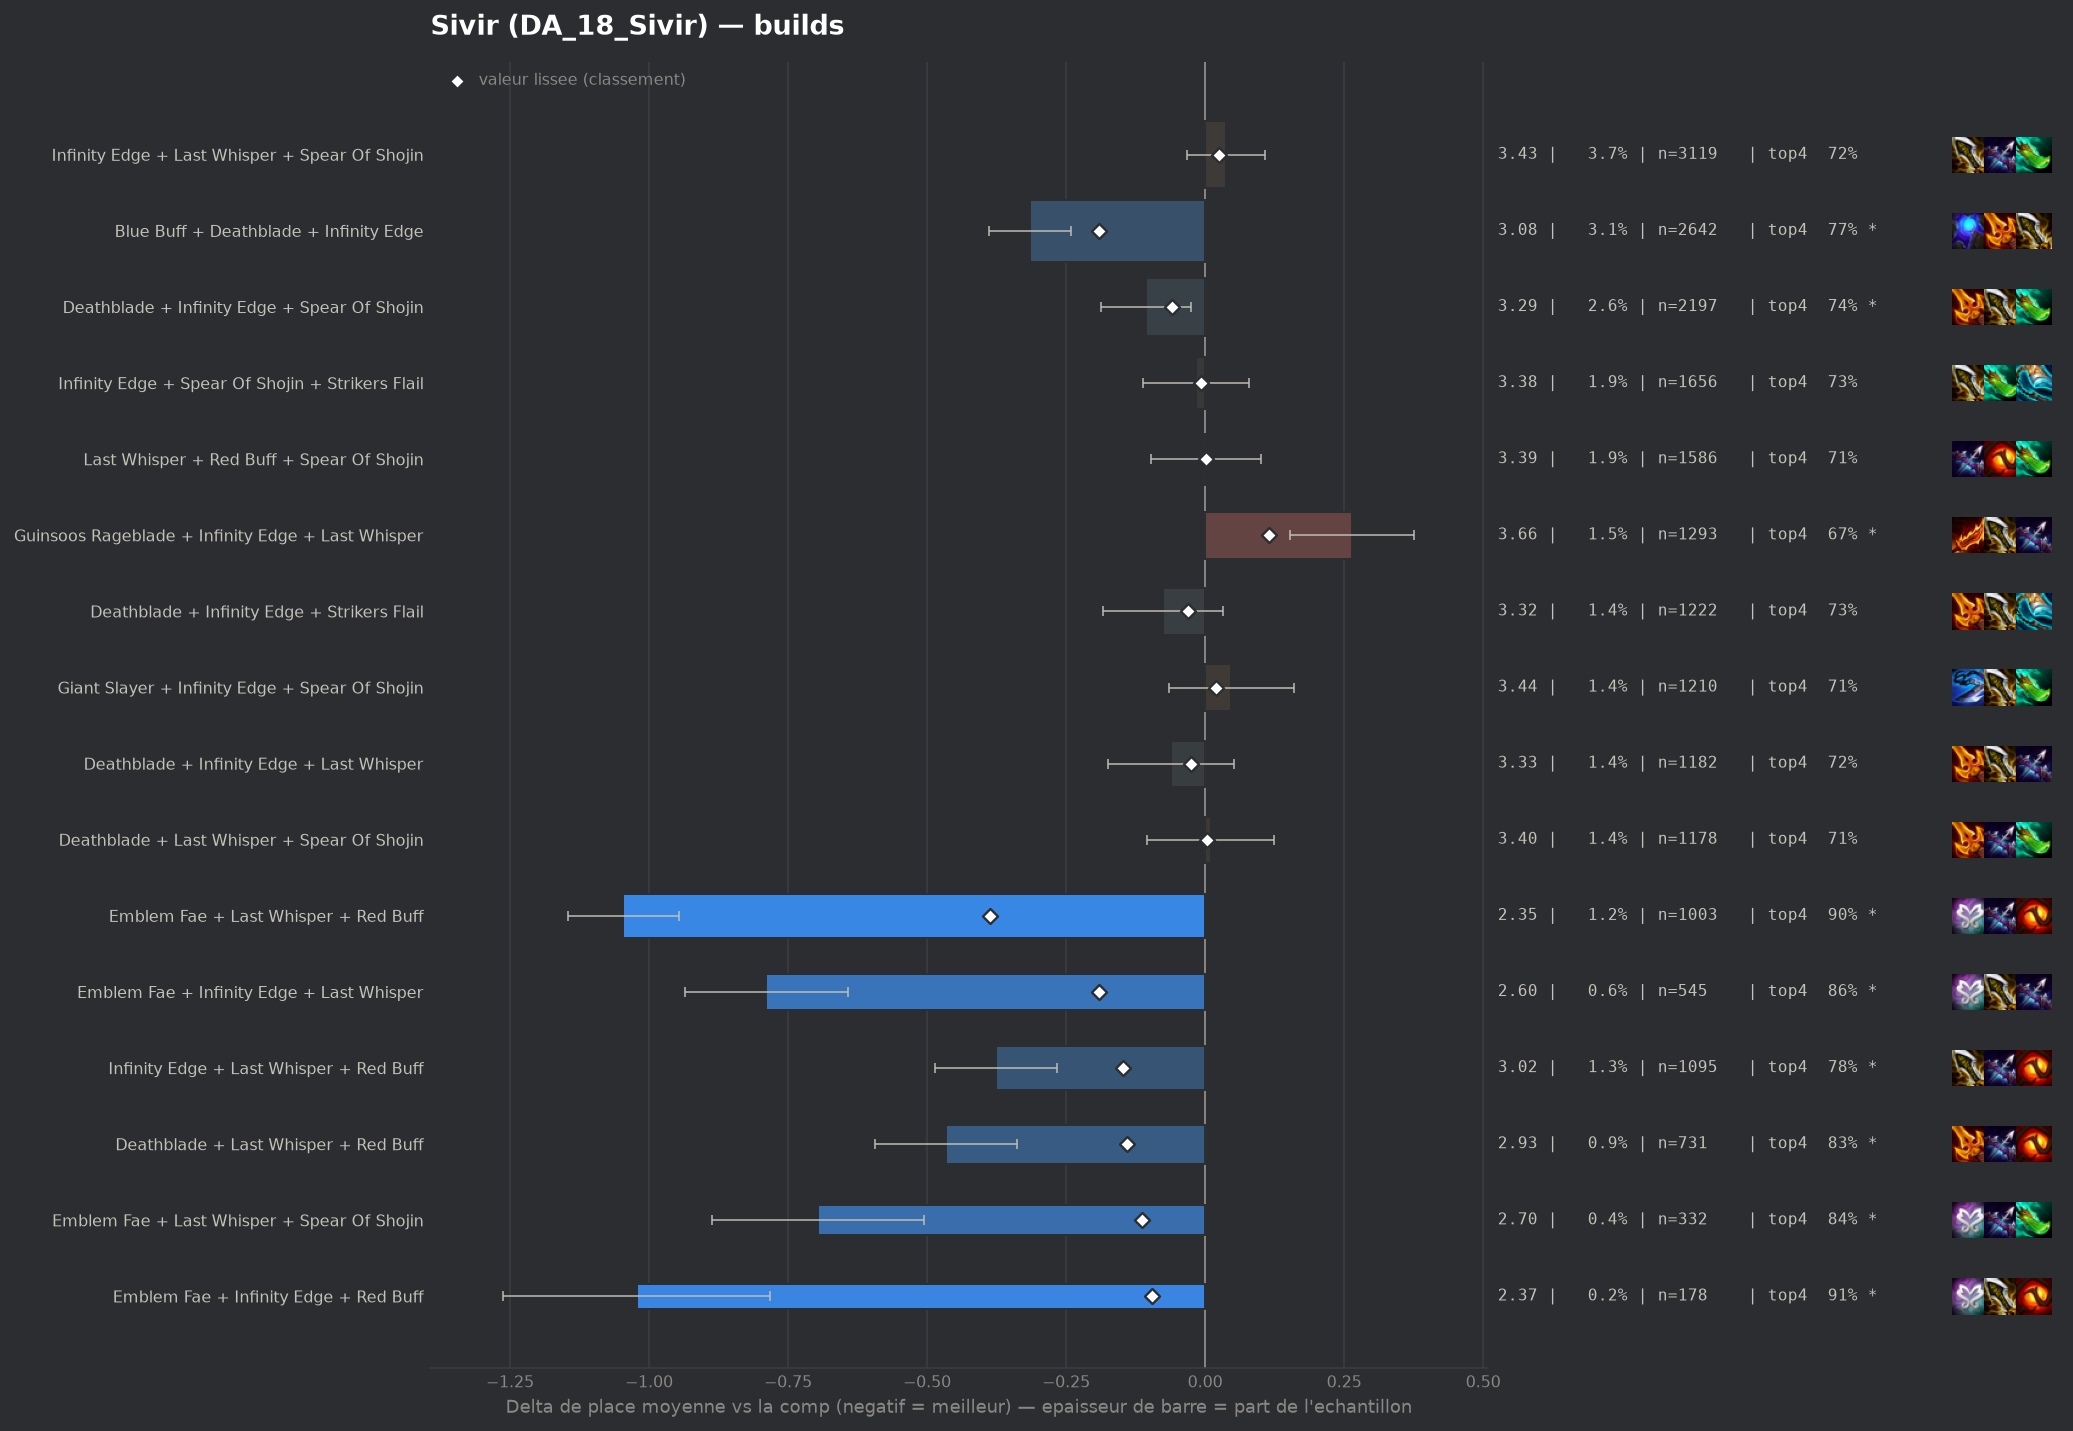

Data behind this chart, as committed beside it:
group, label, n, share, avg_place, shrunk_avg, score, d_avg, d_avg_pess, impact, d_top4, win, top2, top4, sd, z, p, significant
pepite, Emblem Fae + Last Whisper + Red Buff, 1003, 0.01174, 2.346, 3.005, -0.387, -1.047, -0.947, 0.0045, 0.1793, 0.4098, 0.65, 0.8953, 1.598, -20.56, 0.0, True
populaire, Blue Buff + Deathblade + Infinity Edge, 2642, 0.03093, 3.078, 3.201, -0.191, -0.315, -0.241, 0.0059, 0.055, 0.2638, 0.4712, 0.771, 1.897, -8.39, 0.0, True
pepite, Emblem Fae + Infinity Edge + Last Whispe…, 545, 0.006379, 2.604, 3.202, -0.191, -0.789, -0.643, 0.0012, 0.139, 0.3578, 0.5817, 0.855, 1.727, -10.62, 0.0, True
pepite, Infinity Edge + Last Whisper + Red Buff, 1095, 0.01282, 3.016, 3.246, -0.147, -0.376, -0.266, 0.0019, 0.0675, 0.2575, 0.4868, 0.7836, 1.849, -6.68, 0.0, True
pepite, Deathblade + Last Whisper + Red Buff, 731, 0.008557, 2.926, 3.253, -0.14, -0.466, -0.339, 0.0012, 0.1102, 0.2394, 0.4966, 0.8263, 1.754, -7.15, 0.0, True
pepite, Emblem Fae + Last Whisper + Spear Of Sho…, 332, 0.003886, 2.696, 3.279, -0.113, -0.697, -0.506, 0.0004, 0.1213, 0.3283, 0.5723, 0.8373, 1.767, -7.17, 0.0, True
pepite, Emblem Fae + Infinity Edge + Red Buff, 178, 0.002084, 2.371, 3.296, -0.096, -1.022, -0.782, 0.0002, 0.1941, 0.3933, 0.6629, 0.9101, 1.631, -8.35, 0.0, True
, Infinity Edge + Last Whisper + Strikers …, 895, 0.01048, 3.123, 3.3, -0.093, -0.27, -0.149, 0.001, 0.0616, 0.2223, 0.4402, 0.7777, 1.83, -4.38, 1e-05, True
, Giant Slayer + Last Whisper + Red Buff, 331, 0.003875, 2.9, 3.313, -0.08, -0.492, -0.305, 0.0003, 0.1057, 0.2387, 0.5227, 0.8218, 1.736, -5.15, 0.0, True
, Emblem Fae + Infinity Edge + Strikers Fl…, 165, 0.001931, 2.485, 3.313, -0.08, -0.908, -0.645, 0.0002, 0.1506, 0.3515, 0.6485, 0.8667, 1.718, -6.78, 0.0, True
, Emblem Fae + Infinity Edge + Spear Of Sh…, 388, 0.004542, 2.964, 3.313, -0.079, -0.429, -0.242, 0.0004, 0.0881, 0.2809, 0.4871, 0.8041, 1.872, -4.5, 1e-05, True
, Blue Buff + Infinity Edge + Strikers Fla…, 1103, 0.01291, 3.197, 3.316, -0.077, -0.196, -0.079, 0.001, 0.0274, 0.2448, 0.4606, 0.7434, 1.961, -3.3, 0.00098, True
, Emblem Fae + Giant Slayer + Last Whisper, 138, 0.001615, 2.362, 3.316, -0.077, -1.03, -0.777, 0.0001, 0.1753, 0.3623, 0.6522, 0.8913, 1.518, -7.96, 0.0, True
, Emblem Fae + Guinsoos Rageblade + Last W…, 206, 0.002411, 2.689, 3.317, -0.076, -0.703, -0.466, 0.0002, 0.1286, 0.3301, 0.5534, 0.8447, 1.732, -5.82, 0.0, True
, Deathblade + Giant Slayer + Last Whisper, 338, 0.003956, 2.947, 3.319, -0.074, -0.446, -0.26, 0.0003, 0.1035, 0.2249, 0.497, 0.8195, 1.735, -4.71, 0.0, True
, Giant Slayer + Infinity Edge + Last Whis…, 648, 0.007585, 3.15, 3.326, -0.067, -0.243, -0.099, 0.0005, 0.0417, 0.2176, 0.4491, 0.7577, 1.855, -3.32, 0.0009, True
, Guinsoos Rageblade + Last Whisper + Red …, 380, 0.004448, 3.047, 3.33, -0.063, -0.345, -0.164, 0.0003, 0.0708, 0.2184, 0.4684, 0.7868, 1.801, -3.73, 0.00019, True
, Emblem Fae + Blue Buff + Infinity Edge, 180, 0.002107, 2.75, 3.331, -0.061, -0.643, -0.375, 0.0001, 0.1173, 0.3389, 0.5333, 0.8333, 1.828, -4.71, 0.0, True
populaire, Deathblade + Infinity Edge + Spear Of Sh…, 2197, 0.02572, 3.285, 3.332, -0.06, -0.107, -0.026, 0.0016, 0.0254, 0.2048, 0.4247, 0.7415, 1.912, -2.59, 0.00951, True
, Emblem Fae + Deathblade + Last Whisper, 227, 0.002657, 2.89, 3.334, -0.059, -0.503, -0.26, 0.0002, 0.0813, 0.2863, 0.5419, 0.7974, 1.863, -4.06, 5e-05, True
, Hextech Gunblade + Infinity Edge + Last …, 188, 0.002201, 2.819, 3.336, -0.057, -0.573, -0.328, 0.0001, 0.1138, 0.2872, 0.516, 0.8298, 1.713, -4.58, 0.0, True
, Hextech Gunblade + Last Whisper + Red Bu…, 142, 0.001662, 2.704, 3.34, -0.053, -0.688, -0.407, 0.0001, 0.1149, 0.2958, 0.5704, 0.831, 1.707, -4.8, 0.0, True
, Blue Buff + Deathblade + Giant Slayer, 311, 0.00364, 3.058, 3.341, -0.052, -0.335, -0.131, 0.0002, 0.0685, 0.2283, 0.4695, 0.7846, 1.826, -3.23, 0.00126, True
, Last Whisper + Red Buff + Strikers Flail, 176, 0.00206, 2.841, 3.341, -0.052, -0.552, -0.309, 0.0001, 0.1249, 0.2273, 0.5057, 0.8409, 1.64, -4.46, 1e-05, True
, Krakens Fury + Last Whisper + Red Buff, 169, 0.001978, 2.834, 3.342, -0.05, -0.558, -0.308, 0.0001, 0.1183, 0.2604, 0.503, 0.8343, 1.656, -4.38, 1e-05, True
, Emblem Fae + Red Buff + Spear Of Shojin, 97, 0.001135, 2.505, 3.345, -0.048, -0.887, -0.561, 0.0001, 0.1809, 0.3505, 0.5773, 0.8969, 1.638, -5.33, 0.0, True
, Deathblade + Giant Slayer + Infinity Edg…, 517, 0.006052, 3.191, 3.346, -0.047, -0.201, -0.041, 0.0003, 0.0519, 0.1915, 0.4487, 0.7679, 1.852, -2.46, 0.01389, True
, Emblem Fae + Giant Slayer + Red Buff, 56, 0.0006555, 2.107, 3.352, -0.041, -1.285, -0.943, 0.0, 0.1947, 0.4107, 0.75, 0.9107, 1.305, -7.37, 0.0, True
, Blue Buff + Giant Slayer + Infinity Edge, 608, 0.007117, 3.245, 3.354, -0.039, -0.148, 0.0, 0.0003, 0.0208, 0.2105, 0.4194, 0.7368, 1.872, -1.94, 0.0529, False
, Deathblade + Giant Slayer + Spear Of Sho…, 497, 0.005818, 3.219, 3.354, -0.039, -0.173, -0.01, 0.0002, 0.0465, 0.2032, 0.4286, 0.7626, 1.849, -2.08, 0.0373, False
, Emblem Fae + Krakens Fury + Last Whisper, 100, 0.001171, 2.71, 3.355, -0.038, -0.683, -0.364, 0.0, 0.134, 0.32, 0.51, 0.85, 1.627, -4.19, 3e-05, True
, Emblem Fae + Blue Buff + Last Whisper, 101, 0.001182, 2.723, 3.355, -0.037, -0.67, -0.34, 0.0, 0.1453, 0.3069, 0.5347, 0.8614, 1.689, -3.98, 7e-05, True
, Emblem Fae + Deathblade + Red Buff, 75, 0.0008779, 2.52, 3.356, -0.037, -0.873, -0.489, 0.0, 0.1373, 0.3733, 0.6, 0.8533, 1.692, -4.46, 1e-05, True
, Emblem Fae + Last Whisper + Morellonomic…, 60, 0.0007023, 2.333, 3.357, -0.036, -1.059, -0.634, 0.0, 0.134, 0.4833, 0.6333, 0.85, 1.68, -4.88, 0.0, True
, Deathblade + Hextech Gunblade + Last Whi…, 99, 0.001159, 2.778, 3.359, -0.034, -0.615, -0.305, 0.0, 0.1425, 0.2121, 0.5152, 0.8586, 1.573, -3.88, 0.0001, True
, Infinity Edge + Red Buff + Strikers Flai…, 318, 0.003722, 3.182, 3.36, -0.033, -0.21, -0.004, 0.0001, 0.0638, 0.2107, 0.4434, 0.7799, 1.87, -2.0, 0.04539, False
, Giant Slayer + Infinity Edge + Red Buff, 237, 0.002774, 3.122, 3.36, -0.033, -0.27, -0.045, 0.0001, 0.0519, 0.211, 0.4304, 0.7679, 1.764, -2.35, 0.01855, True
, Emblem Fae + Giant Slayer + Infinity Edg…, 89, 0.001042, 2.719, 3.359, -0.033, -0.674, -0.277, 0.0, 0.1154, 0.3146, 0.6292, 0.8315, 1.908, -3.33, 0.00087, True
, Giant Slayer + Guinsoos Rageblade + Last…, 356, 0.004167, 3.205, 3.36, -0.032, -0.188, 0.0, 0.0001, 0.0255, 0.2191, 0.4438, 0.7416, 1.889, -1.87, 0.06159, False
populaire, Deathblade + Infinity Edge + Strikers Fl…, 1222, 0.0143, 3.318, 3.361, -0.031, -0.075, 0.0, 0.0004, 0.0164, 0.2087, 0.4173, 0.7324, 1.921, -1.36, 0.175, False
, Blue Buff + Last Whisper + Red Buff, 345, 0.004038, 3.209, 3.362, -0.031, -0.184, 0.0, 0.0001, 0.0492, 0.2116, 0.4203, 0.7652, 1.853, -1.84, 0.06593, False
, Emblem Fae + Last Whisper + Strikers Fla…, 96, 0.001124, 2.802, 3.361, -0.031, -0.591, -0.28, 0.0, 0.1381, 0.2292, 0.5104, 0.8542, 1.552, -3.72, 0.0002, True
, Hextech Gunblade + Infinity Edge + Strik…, 71, 0.0008311, 2.62, 3.362, -0.031, -0.773, -0.391, 0.0, 0.1431, 0.3099, 0.5915, 0.8592, 1.639, -3.97, 7e-05, True
, Blue Buff + Hextech Gunblade + Infinity …, 110, 0.001288, 2.891, 3.362, -0.03, -0.502, -0.157, 0.0, 0.0567, 0.2818, 0.5636, 0.7727, 1.841, -2.86, 0.00428, True
, Hextech Gunblade + Last Whisper + Spear …, 160, 0.001873, 3.056, 3.364, -0.029, -0.336, -0.069, 0.0001, 0.109, 0.1437, 0.4688, 0.825, 1.726, -2.46, 0.0138, True
, Emblem Blossom + Blue Buff + Deathblade, 84, 0.0009833, 2.786, 3.364, -0.028, -0.607, -0.202, 0.0, 0.1173, 0.3452, 0.5357, 0.8333, 1.89, -2.94, 0.00327, True
, Giant Slayer + Infinity Edge + Quicksilv…, 59, 0.0006906, 2.542, 3.364, -0.028, -0.85, -0.434, 0.0, 0.1484, 0.3559, 0.5763, 0.8644, 1.629, -4.01, 6e-05, True
, Infinity Edge + Krakens Fury + Strikers …, 121, 0.001416, 2.992, 3.366, -0.027, -0.401, -0.064, 0.0, 0.0939, 0.2893, 0.4793, 0.8099, 1.887, -2.33, 0.01956, True
, Krakens Fury + Red Buff + Spear Of Shoji…, 112, 0.001311, 2.955, 3.366, -0.027, -0.437, -0.122, 0.0, 0.0875, 0.2054, 0.4821, 0.8036, 1.703, -2.71, 0.00663, True
, Emblem Fae + Hextech Gunblade + Last Whi…, 42, 0.0004916, 2.286, 3.366, -0.027, -1.107, -0.62, 0.0, 0.1887, 0.4286, 0.6667, 0.9048, 1.608, -4.46, 1e-05, True
populaire, Deathblade + Infinity Edge + Last Whispe…, 1182, 0.01384, 3.332, 3.368, -0.025, -0.061, 0.0, 0.0003, 0.0005, 0.209, 0.4332, 0.7166, 1.97, -1.06, 0.2908, False
, Infinity Edge + Last Whisper + Nashors T…, 104, 0.001217, 2.962, 3.368, -0.025, -0.431, -0.06, 0.0, 0.0532, 0.3077, 0.5096, 0.7692, 1.931, -2.27, 0.02291, True
, Emblem Fae + Guinsoos Rageblade + Red Bu…, 54, 0.0006321, 2.574, 3.368, -0.025, -0.819, -0.363, 0.0, 0.1543, 0.3333, 0.6111, 0.8704, 1.706, -3.52, 0.00043, True
, Emblem Blossom + Blue Buff + Infinity Ed…, 180, 0.002107, 3.144, 3.369, -0.024, -0.248, 0.0, 0.0, 0.0506, 0.2778, 0.4389, 0.7667, 1.924, -1.73, 0.08388, False
, Infinity Edge + Last Whisper + Morellono…, 91, 0.001065, 2.923, 3.369, -0.024, -0.47, -0.067, 0.0, 0.1081, 0.2967, 0.5275, 0.8242, 1.957, -2.29, 0.02216, True
, Giant Slayer + Hextech Gunblade + Infini…, 78, 0.000913, 2.846, 3.369, -0.024, -0.546, -0.196, 0.0, 0.1173, 0.2051, 0.5128, 0.8333, 1.578, -3.06, 0.00224, True
, Blue Buff + Infinity Edge + Last Whisper, 1078, 0.01262, 3.334, 3.37, -0.023, -0.059, 0.0, 0.0003, 0.0066, 0.231, 0.4202, 0.7226, 2.008, -0.95, 0.3406, False
, Emblem Fae + Blue Buff + Red Buff, 49, 0.0005736, 2.551, 3.369, -0.023, -0.842, -0.329, 0.0, 0.1411, 0.4082, 0.6122, 0.8571, 1.83, -3.22, 0.00129, True
, Emblem Fae + Red Buff + Strikers Flail, 45, 0.0005267, 2.511, 3.37, -0.023, -0.881, -0.422, 0.0, 0.1729, 0.3111, 0.6, 0.8889, 1.572, -3.76, 0.00017, True
, Blue Buff + Deathblade + Deathblade, 127, 0.001487, 3.071, 3.37, -0.022, -0.322, 0.0, 0.0, 0.032, 0.2598, 0.4724, 0.748, 1.891, -1.92, 0.05545, False
... 220 more rows
